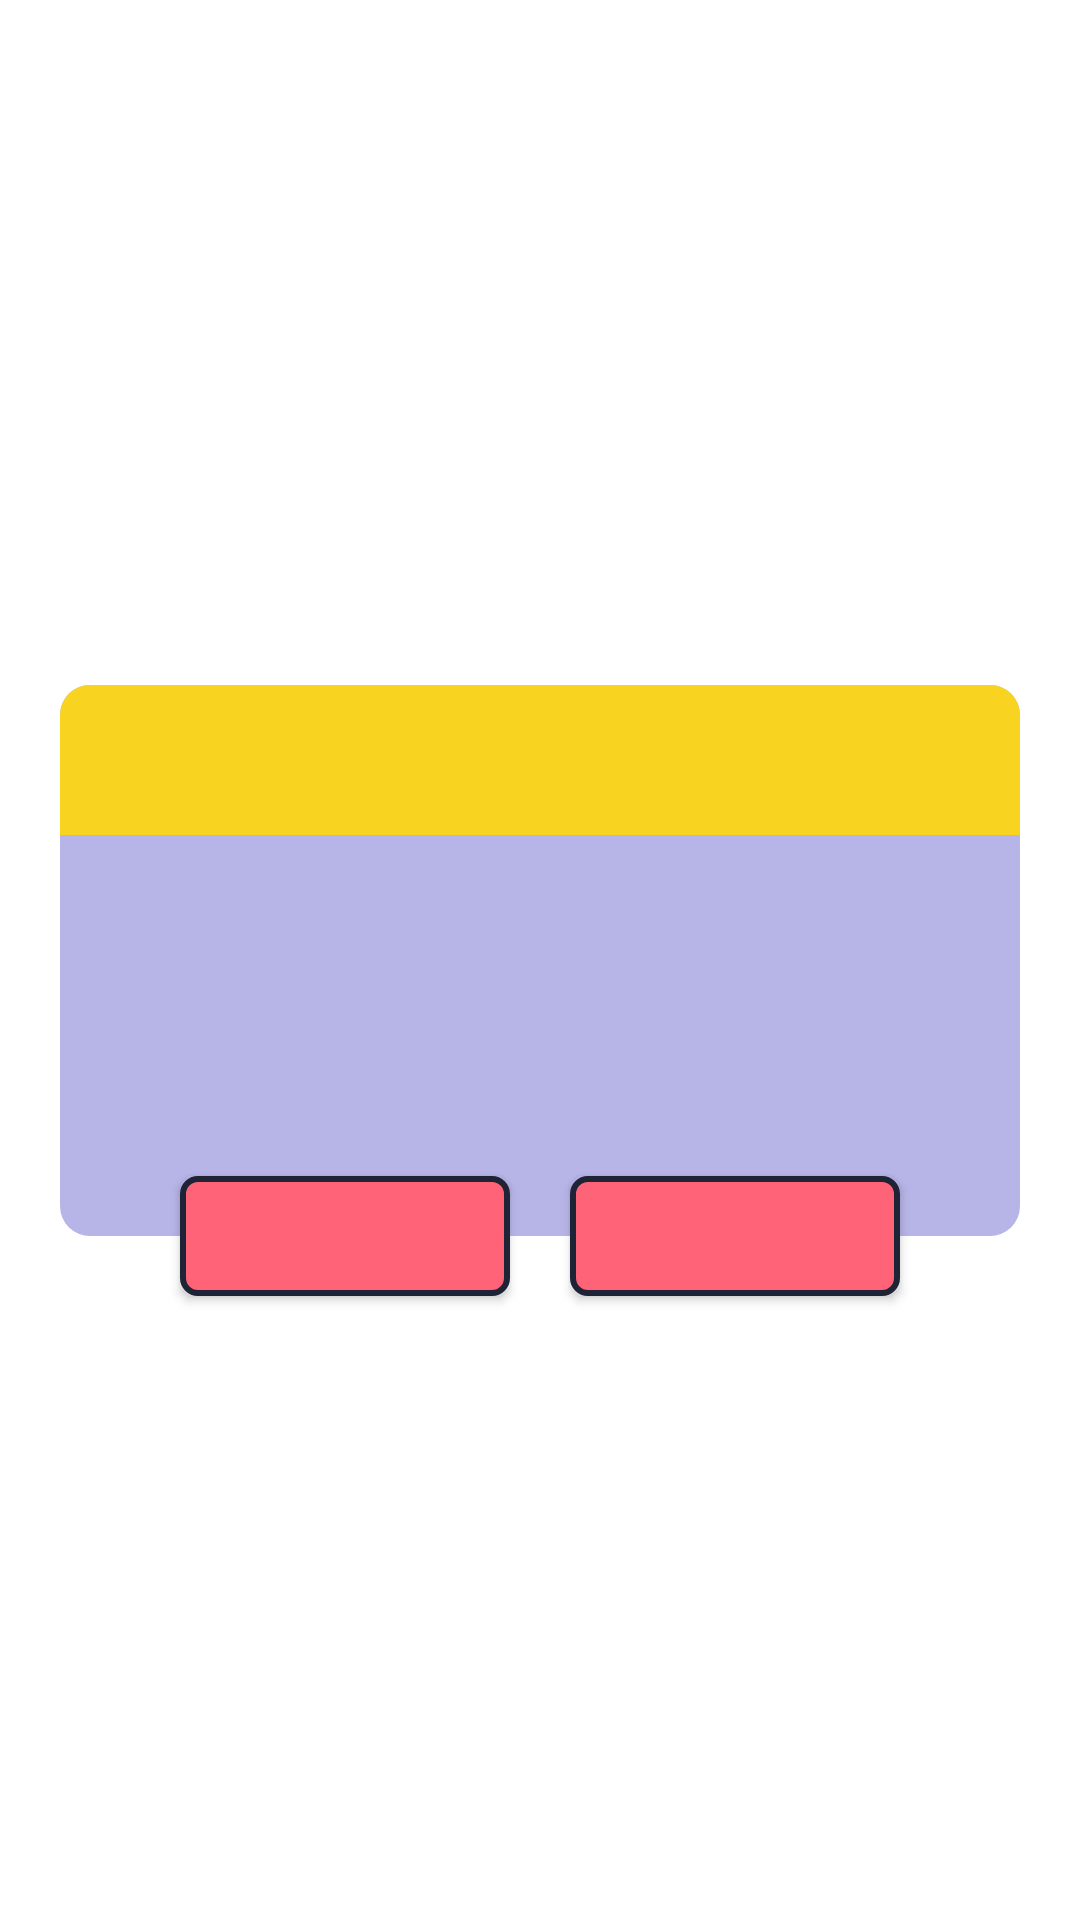

Write the Android layout XML for this screen, with the resource values it uses.
<!-- AndroidManifest.xml: application theme Theme.TicTacToe -->
<!-- res/layout/activity_message_dialog.xml -->
<?xml version="1.0" encoding="utf-8"?>
<androidx.constraintlayout.widget.ConstraintLayout xmlns:android="http://schemas.android.com/apk/res/android"
    xmlns:app="http://schemas.android.com/apk/res-auto"
    xmlns:tools="http://schemas.android.com/tools"
    android:id="@+id/layoutDialogContainer"
    android:layout_width="match_parent"
    android:layout_height="wrap_content"
    android:layout_margin="20dp"
    android:padding="20dp">

    <androidx.constraintlayout.widget.ConstraintLayout
        android:id="@+id/layoutDialog"
        android:layout_width="0dp"
        android:layout_height="wrap_content"
        android:background="@drawable/dialog_background"
        app:layout_constraintBottom_toBottomOf="parent"
        app:layout_constraintEnd_toEndOf="parent"
        app:layout_constraintStart_toStartOf="parent"
        app:layout_constraintTop_toTopOf="parent">

        <TextView
            android:id="@+id/textTitle"
            android:layout_width="match_parent"
            android:layout_height="50dp"
            android:background="@drawable/dialog_title_background"
            android:gravity="center"
            android:padding="10dp"
            android:textColor="@color/colorBackground"
            android:textSize="20sp"
            android:textStyle="bold"
            app:layout_constraintEnd_toEndOf="parent"
            app:layout_constraintHorizontal_bias="0.0"
            app:layout_constraintStart_toStartOf="parent"
            app:layout_constraintTop_toTopOf="parent" />

        <TextView
            android:id="@+id/textMessage"
            android:layout_width="match_parent"
            android:layout_height="wrap_content"
            android:layout_marginStart="8dp"
            android:layout_marginTop="40dp"
            android:layout_marginEnd="8dp"
            android:layout_marginBottom="60dp"
            android:gravity="center"
            android:textColor="@color/black"
            android:textSize="25sp"
            app:layout_constraintBottom_toBottomOf="parent"
            app:layout_constraintEnd_toEndOf="parent"
            app:layout_constraintStart_toStartOf="parent"
            app:layout_constraintTop_toBottomOf="@+id/textTitle"
            app:layout_goneMarginEnd="20dp"></TextView>

    </androidx.constraintlayout.widget.ConstraintLayout>

    <Button
        android:id="@+id/buttonNo"
        android:layout_width="0dp"
        android:layout_height="40dp"
        android:layout_marginStart="40dp"
        android:layout_marginEnd="10dp"
        android:padding="0dp"
        android:background="@drawable/dialog_button_background"
        android:textColor="@color/white"
        android:textSize="20sp"
        app:layout_constraintBottom_toBottomOf="@id/layoutDialog"
        app:layout_constraintEnd_toStartOf="@id/buttonYes"
        app:layout_constraintStart_toStartOf="parent"
        app:layout_constraintTop_toBottomOf="@+id/layoutDialog"
        android:backgroundTint="@null"
        app:backgroundTint="@null"/>
    <Button
        android:id="@+id/buttonYes"
        android:layout_width="0dp"
        android:layout_height="40dp"
        android:layout_marginStart="10dp"
        android:layout_marginEnd="40dp"
        android:background="@drawable/dialog_button_background"
        android:textColor="@color/white"
        android:textSize="20sp"
        android:padding="0dp"
        app:layout_constraintBottom_toBottomOf="@id/layoutDialog"
        app:layout_constraintEnd_toEndOf="parent"
        app:layout_constraintStart_toEndOf="@id/buttonNo"
        app:layout_constraintTop_toBottomOf="@+id/layoutDialog"
        android:backgroundTint="@null"
        app:backgroundTint="@null"/>

</androidx.constraintlayout.widget.ConstraintLayout>
<!-- resources referenced by this layout -->
<resources>
  <color name="black">#FF000000</color>
  <color name="colorBackground">#1E2336</color>
  <color name="white">#FFFFFFFF</color>
  <!-- drawable dialog_background (drawable) -->
  <?xml version="1.0" encoding="utf-8"?>
  <shape xmlns:android="http://schemas.android.com/apk/res/android"
      android:shape="rectangle">
              <solid android:color="@color/colorBox" />
              <corners android:radius="10dp" />
  </shape>
  <!-- drawable dialog_button_background (drawable) -->
  <?xml version="1.0" encoding="utf-8"?>
  <ripple xmlns:android="http://schemas.android.com/apk/res/android"
      android:color="@color/colorPrimary">
      <item>
          <shape android:shape="rectangle">
              <stroke android:width="2dp"
                      android:color="@color/colorBackground"/>
              <solid android:color="@color/pink" />
              <corners android:radius="5dp" />
          </shape>
      </item>
  </ripple>
  <!-- drawable dialog_title_background (drawable) -->
  <?xml version="1.0" encoding="utf-8"?>
  <shape xmlns:android="http://schemas.android.com/apk/res/android"
      android:shape="rectangle">
      <solid android:color="@color/colorButton" />
      <corners android:topLeftRadius="10dp"
          android:topRightRadius="10dp"/>
  </shape>
  <style name="Theme.TicTacToe" parent="Theme.MaterialComponents.DayNight.NoActionBar">
          
          <item name="colorPrimary">@color/colorPrimary</item>
          <item name="colorPrimaryVariant">@color/colorBackground</item>
          <item name="colorOnPrimary">@color/white</item>
          
          <item name="colorOnSecondary">@color/black</item>
          
          <item name="android:statusBarColor" tools:targetApi="l">?attr/colorPrimaryVariant</item>
          
      </style>
  <color name="colorBox">#B7B4E7</color>
  <color name="colorPrimary">#FF6200EE</color>
  <color name="pink">#FF6378</color>
  <color name="colorButton">#F8D320</color>
</resources>
